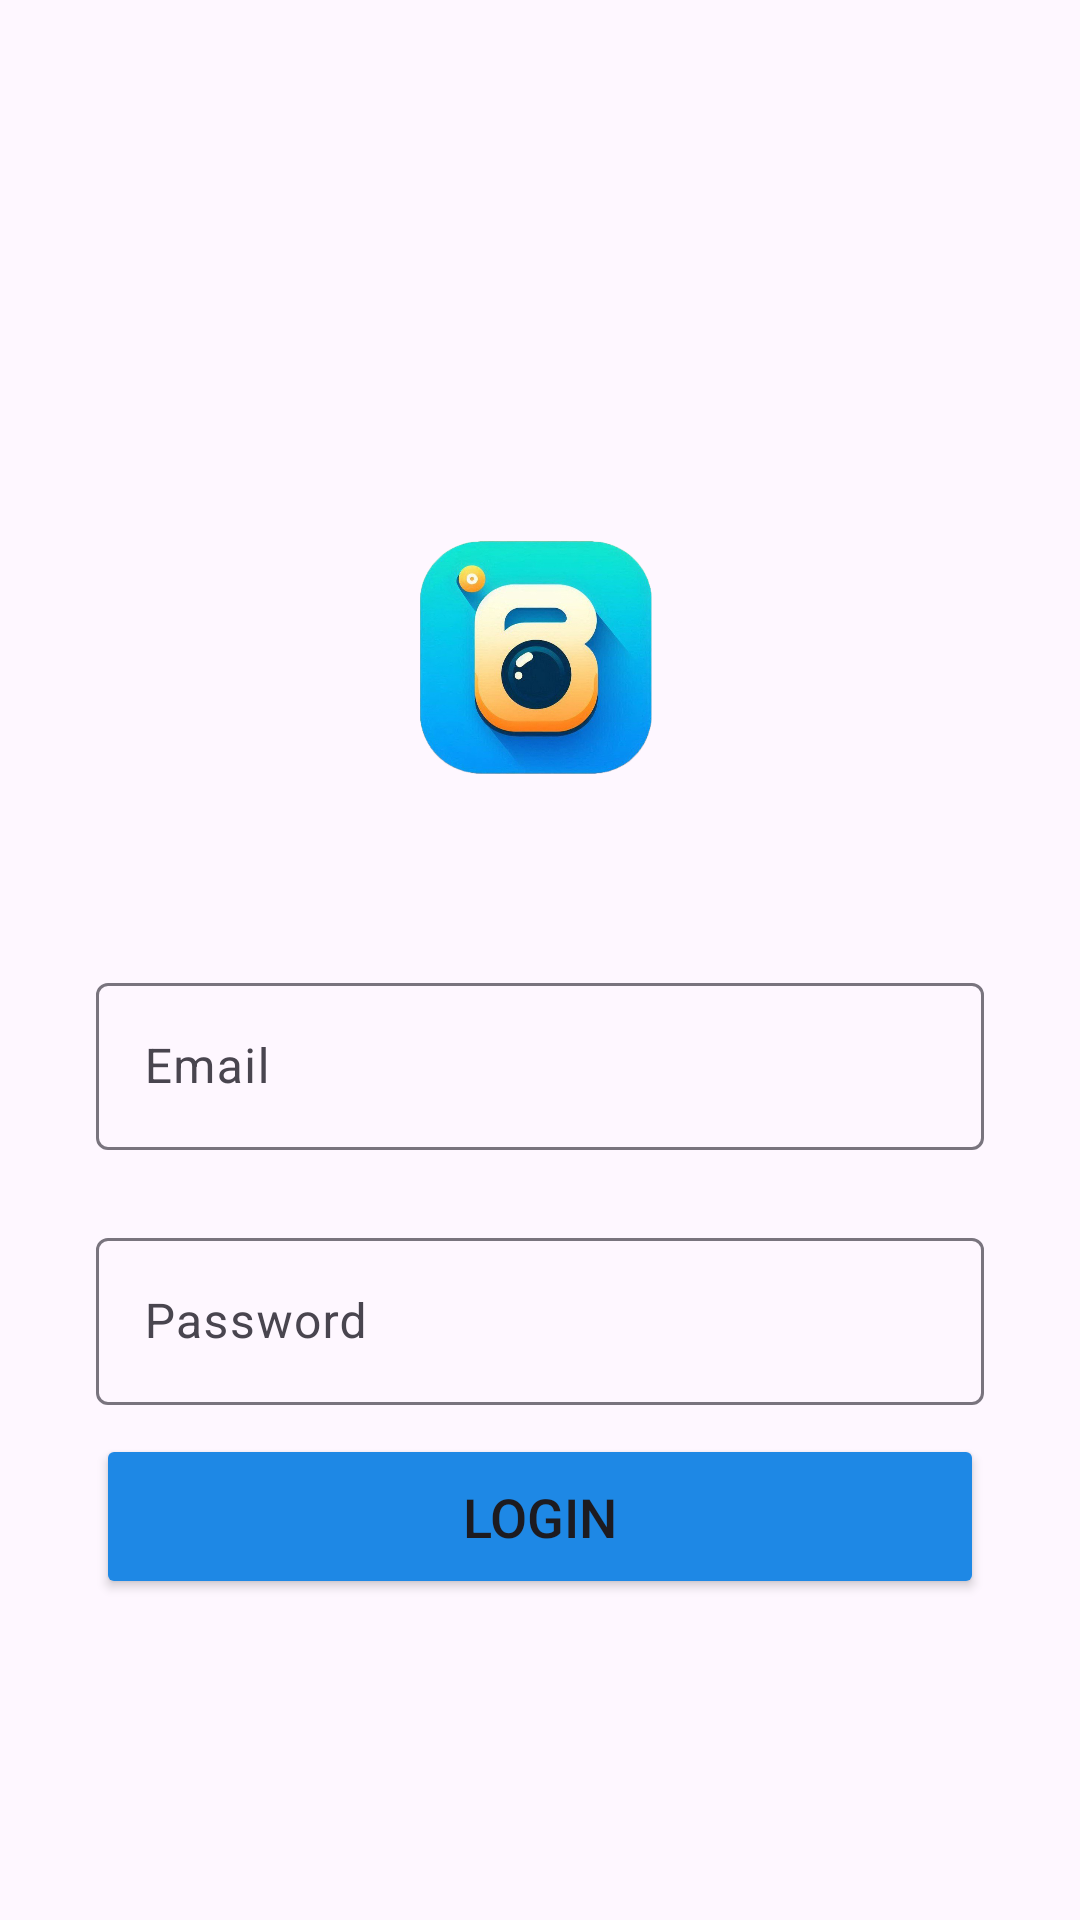

This screen was rendered from an Android layout file. Write that file and the resources it references.
<!-- AndroidManifest.xml: application theme Theme.Bintagram -->
<!-- res/layout/activity_login.xml -->
<?xml version="1.0" encoding="utf-8"?>
<androidx.constraintlayout.widget.ConstraintLayout xmlns:android="http://schemas.android.com/apk/res/android"
    xmlns:app="http://schemas.android.com/apk/res-auto"
    xmlns:tools="http://schemas.android.com/tools"
    android:layout_width="match_parent"
    android:layout_height="match_parent"
    tools:context=".activity.LoginActivity">


    <Button
        android:id="@+id/sign_up_btn"
        style="@style/Widget.Material3.Button.OutlinedButton"
        android:layout_width="0dp"
        android:layout_height="55dp"
        android:layout_marginTop="100dp"
        android:elevation="18dp"
        android:text="Create new Account"
        android:textColor="@color/blue"
        android:textSize="18sp"
        android:shadowColor="@android:color/transparent"
        app:layout_constraintEnd_toEndOf="@+id/log_in_btn"
        app:layout_constraintHorizontal_bias="0.0"
        app:layout_constraintStart_toStartOf="@+id/log_in_btn"
        app:layout_constraintTop_toBottomOf="@+id/log_in_btn" />

    <ImageView
        android:id="@+id/profile_image"
        android:layout_width="96dp"
        android:layout_height="96dp"
        android:layout_marginTop="136dp"
        android:src="@drawable/lg"
        app:layout_constraintBottom_toBottomOf="parent"
        app:layout_constraintEnd_toEndOf="parent"
        app:layout_constraintHorizontal_bias="0.498"
        app:layout_constraintStart_toStartOf="parent"
        app:layout_constraintTop_toTopOf="parent"
        app:layout_constraintVertical_bias="0.084" />

    <com.google.android.material.textfield.TextInputLayout
        android:id="@+id/email"
        android:layout_width="match_parent"
        android:layout_height="wrap_content"
        android:layout_marginStart="32dp"
        android:layout_marginTop="56dp"
        android:layout_marginEnd="32dp"
        android:hint="Email"
        app:layout_constraintEnd_toEndOf="parent"
        app:layout_constraintStart_toStartOf="parent"
        app:layout_constraintTop_toBottomOf="@+id/profile_image">

        <com.google.android.material.textfield.TextInputEditText
            android:layout_width="match_parent"
            android:layout_height="wrap_content"
            android:visibility="visible"
            tools:layout_editor_absoluteX="1dp"
            tools:layout_editor_absoluteY="318dp" />

    </com.google.android.material.textfield.TextInputLayout>

    <com.google.android.material.textfield.TextInputLayout
        android:id="@+id/password"
        android:layout_width="match_parent"
        android:layout_height="wrap_content"
        android:layout_marginStart="32dp"
        android:layout_marginTop="24dp"
        android:layout_marginEnd="32dp"
        android:hint="Password"

        app:layout_constraintEnd_toEndOf="@+id/email"
        app:layout_constraintStart_toStartOf="@+id/email"
        app:layout_constraintTop_toBottomOf="@+id/email">

        <com.google.android.material.textfield.TextInputEditText
            android:layout_width="match_parent"
            android:layout_height="wrap_content"
            android:visibility="visible"
            android:inputType="textPassword"
            tools:layout_editor_absoluteX="-16dp"
            tools:layout_editor_absoluteY="45dp" />

    </com.google.android.material.textfield.TextInputLayout>


    <Button
        android:id="@+id/log_in_btn"
        style="Widget.Material3.Button.ElevatedButton.Icon"
        android:layout_width="0dp"
        android:layout_height="55dp"
        android:backgroundTint="@color/blue"
        android:text="Login"
        android:textSize="18sp"
        app:layout_constraintBottom_toBottomOf="parent"
        app:layout_constraintEnd_toEndOf="@+id/password"
        app:layout_constraintHorizontal_bias="0.0"
        app:layout_constraintStart_toStartOf="@+id/password"
        app:layout_constraintTop_toBottomOf="@+id/password"
        app:layout_constraintVertical_bias="0.083" />



</androidx.constraintlayout.widget.ConstraintLayout>
<!-- resources referenced by this layout -->
<resources>
  <color name="blue">#1E88E5</color>
  <!-- drawable lg: png bitmap (drawable, 346870 bytes) -->
  <style name="Theme.Bintagram" parent="Base.Theme.Bintagram" />
  <style name="Base.Theme.Bintagram" parent="Theme.Material3.DayNight.NoActionBar">
          
          
          <item name="android:statusBarColor">@android:color/transparent</item>
  
      </style>
</resources>
